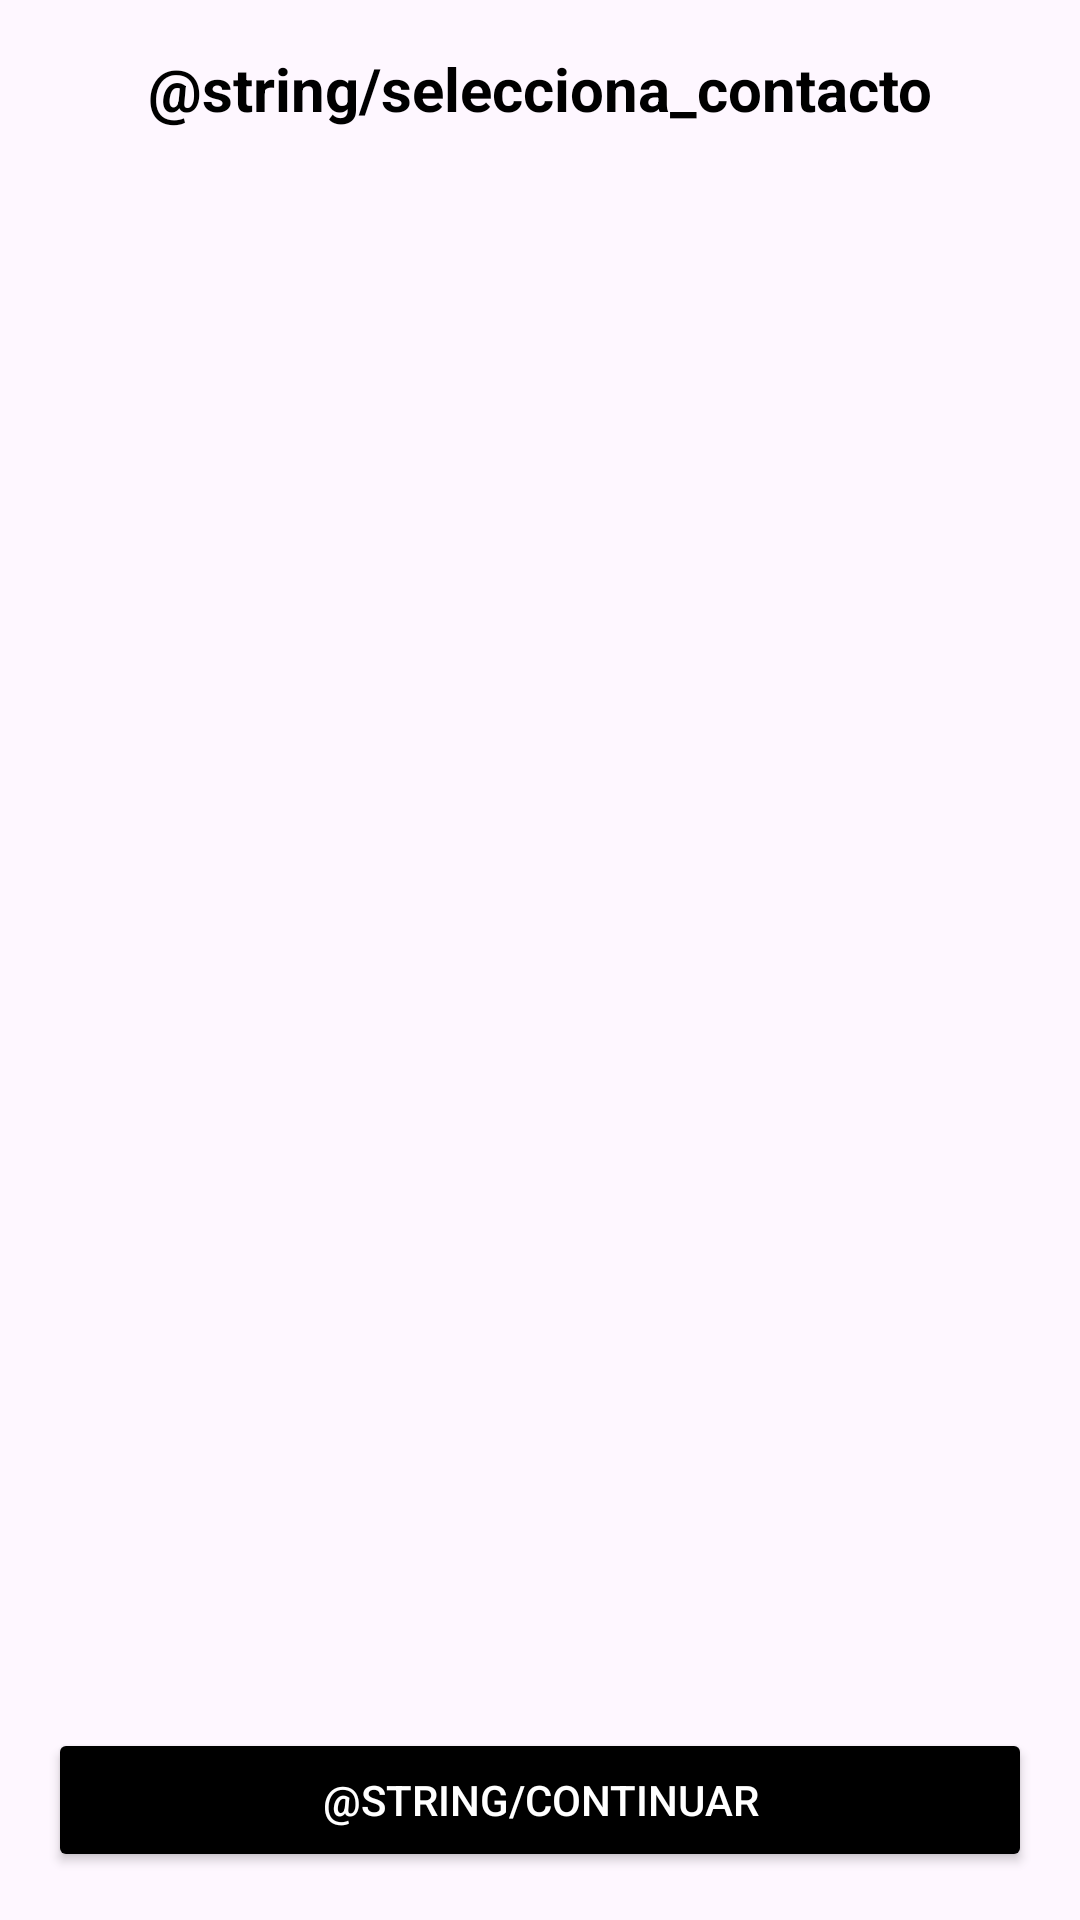

This screen was rendered from an Android layout file. Write that file and the resources it references.
<!-- AndroidManifest.xml: application theme Theme.AppiumInt -->
<!-- res/layout/fragment_contact.xml -->
<?xml version="1.0" encoding="utf-8"?>
<androidx.constraintlayout.widget.ConstraintLayout
        xmlns:android="http://schemas.android.com/apk/res/android"
        xmlns:app="http://schemas.android.com/apk/res-auto"
        xmlns:tools="http://schemas.android.com/tools"
        android:layout_width="match_parent"
        android:layout_height="match_parent"
        tools:context=".contactos">

    
    <TextView
            android:id="@+id/contactsTitle"
            android:layout_width="wrap_content"
            android:layout_height="wrap_content"
            android:text="@string/selecciona_contacto"
            android:textSize="20sp"
            android:textStyle="bold"
            android:textColor="@android:color/black"
            app:layout_constraintTop_toTopOf="parent"
            app:layout_constraintStart_toStartOf="parent"
            app:layout_constraintEnd_toEndOf="parent"
            android:layout_marginTop="16dp" />


    <androidx.recyclerview.widget.RecyclerView
            android:id="@+id/contactsRecyclerView"
            android:layout_width="367dp"
            android:layout_height="537dp"
            android:scrollbars="vertical"
            app:layout_constraintTop_toBottomOf="@id/contactsTitle"
            app:layout_constraintStart_toStartOf="parent"
            app:layout_constraintEnd_toEndOf="parent"
            app:layout_constraintBottom_toTopOf="@+id/continueButton"
            android:layout_marginStart="16dp"
            android:layout_marginEnd="16dp"
            android:layout_marginTop="8dp"/>

    
    <Button
            android:id="@+id/continueButton"
            android:layout_width="0dp"
            android:layout_height="wrap_content"
            android:text="@string/continuar"
            android:backgroundTint="@color/black"
            android:textColor="@android:color/white"
            app:layout_constraintStart_toStartOf="parent"
            app:layout_constraintEnd_toEndOf="parent"
            app:layout_constraintBottom_toBottomOf="parent"
            android:layout_margin="16dp" />

</androidx.constraintlayout.widget.ConstraintLayout>
<!-- resources referenced by this layout -->
<resources>
  <color name="black">#FF000000</color>
  <style name="Theme.AppiumInt" parent="Base.Theme.AppiumInt" />
  <style name="Base.Theme.AppiumInt" parent="Theme.Material3.DayNight.NoActionBar">
          
          
      </style>
</resources>
